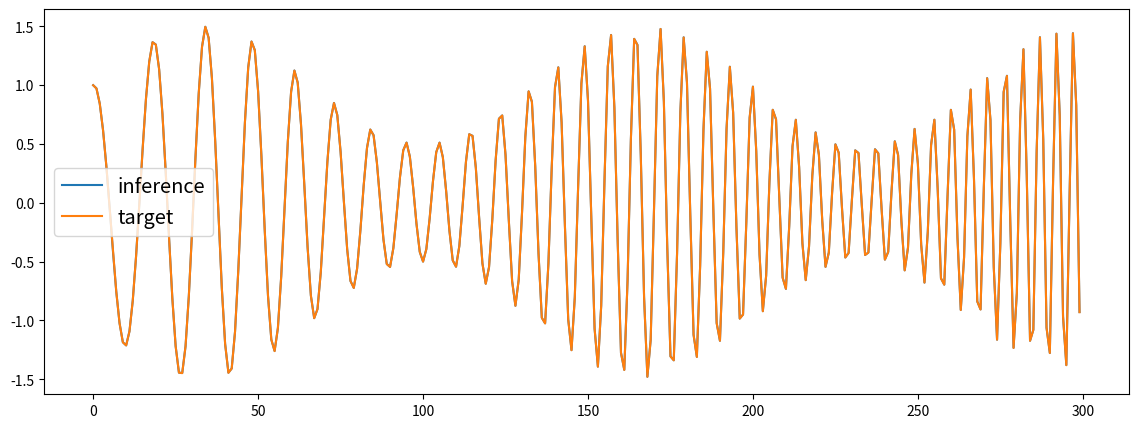

Write the Python code that produced this figure.
import numpy as np
import matplotlib.pyplot as plt

from scipy.signal import chirp
from scipy.fftpack import hilbert,ihilbert

duration = 1.0
fs = 400.0
samples = int(fs*duration)
t = np.arange(samples) / fs

signal = chirp(t, 20.0, t[-1], 100.0)
signal *= (1.0 + 0.5 * np.sin(2.0*np.pi*3.0*t) )

analytic_signal = hilbert(signal)
ihil = ihilbert(analytic_signal)
amplitude_envelope = np.abs(analytic_signal)
instantaneous_phase = np.unwrap(np.angle(analytic_signal))
instantaneous_frequency = (np.diff(instantaneous_phase) /
                           (2.0*np.pi) * fs)

print("plot")
plt.rcParams["figure.figsize"] = (14, 5)
plt.plot(range(len(signal[0:300])), signal[0:300], label='inference')
plt.plot(range(len(ihil[0:300])), ihil[0:300], label='target')
plt.legend(fontsize='x-large')
plt.show()